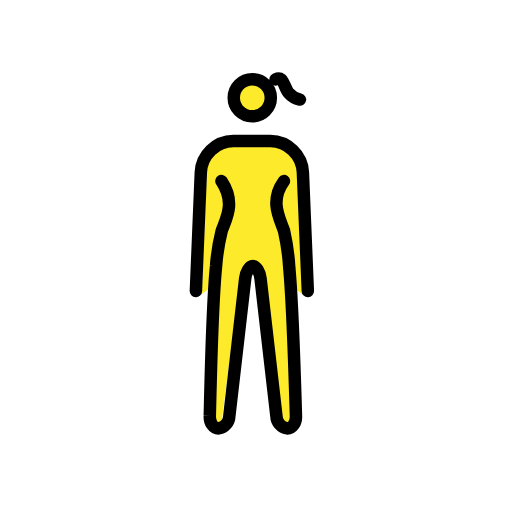
t = 0.00 s
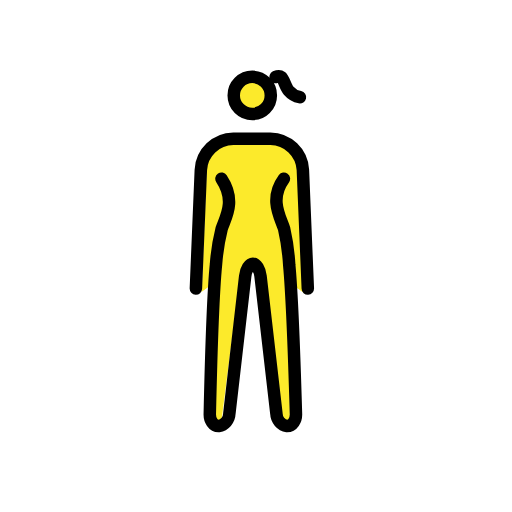
t = 0.48 s
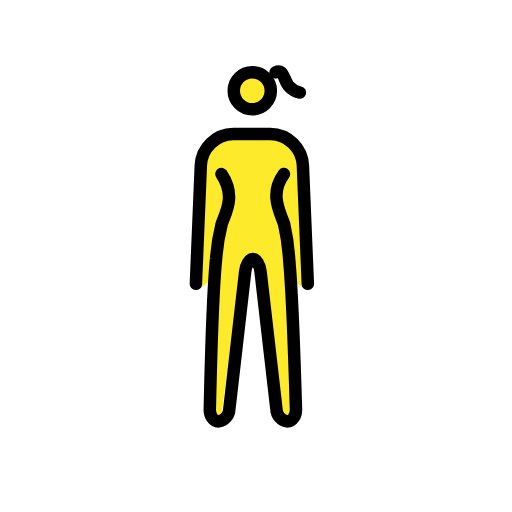
t = 1.43 s
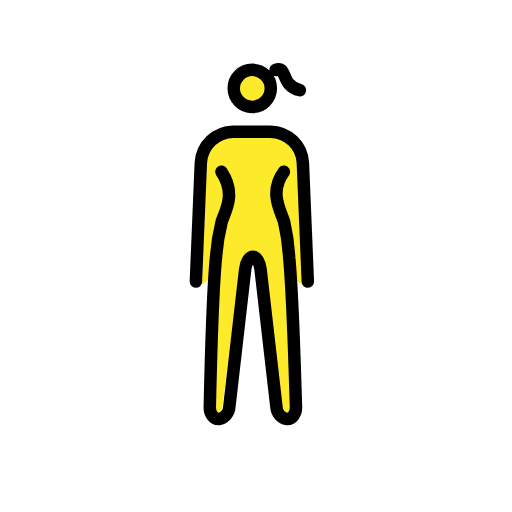
t = 1.90 s
t = 2.38 s: frame unchanged from t = 1.43 s, image omitted
t = 3.33 s: frame unchanged from t = 0.48 s, image omitted

The animated SVG that drew these frames (rendered in a browser with its animation timeline set to each time). Animation: 1 SMIL element (animateTransform=1); one cycle of 3.80 s, repeats indefinitely.

<?xml version='1.0' encoding='utf-8'?>
<svg xmlns="http://www.w3.org/2000/svg" id="emoji" viewBox="-5 -5 82 82" width="200" height="200" role="img">
  <title>OpenMoji: woman standing</title><g><g id="color" />
  <g id="skin">
    <g id="color-2">
      <path fill="#fcea2b" d="M42.533,22.2881a4.3,4.3,0,0,0-4.209-4.1314h-6a4.3,4.3,0,0,0-4.209,4.1314l-.792,19.4393a1.0173,1.0173,0,0,1-.1209.4369l1.3961-.9967.8239,21.0356a1.2322,1.2322,0,0,0,.25.8789.2412.2412,0,0,0,.152.09c.214,0,.656-.4266.735-1.1254l2.8986-22.5033a4.9252,4.9252,0,0,1,.4028-1.1922l.7246-.8052H36.21l.984.6231a4.9259,4.9259,0,0,1,.352,1.3413l2.542,22.5343c.079.6978.522,1.1254.736,1.1254a.242.242,0,0,0,.152-.09c.1922-.2483.4894-.585.4568-.9l-.0762-21.5157L44,42.5" />
      <circle cx="35.4039" cy="10.6511" r="2.969" fill="#fcea2b" />
    </g>
  </g>
  <g id="line">
    <g id="Standing_Woman">
      <g id="line-2">
        <circle cx="35.4039" cy="10.6511" r="2.969" fill="none" stroke="#000" stroke-miterlimit="10" stroke-width="2" />
        <path fill="none" stroke="#000" stroke-linecap="round" stroke-linejoin="round" stroke-width="2" d="M30.47,23.9986c2.3523,3.5329.677,6.107.0317,8a33.37,33.37,0,0,0-.8975,5.6136c-.6,5.9762-1.0025,24.0044-1.0025,24.0044-.055,1.1.575,2,1.4,2a2.076,2.076,0,0,0,1.729-1.987l2.539-22.031c.126-1.093.679-1.987,1.229-1.987s1.1.894,1.229,1.987L39.27,61.63a2.076,2.076,0,0,0,1.729,1.987c.825,0,1.455-.9,1.4-2,0,0-.5226-17.8415-1.0731-23.7627a35.8732,35.8732,0,0,0-.8269-5.8553c-.6173-1.9024-2.416-4.7392-.0287-8" />
      </g>
      <path fill="none" stroke="#000" stroke-linecap="round" stroke-linejoin="round" stroke-width="2" d="M26.3729,41.5891l.792-19a5.274,5.274,0,0,1,5.208-5H38.3a5.274,5.274,0,0,1,5.208,5l.792,19" />
    </g>
    <path fill="none" stroke="#000" stroke-linecap="round" stroke-linejoin="round" stroke-width="2" d="M39.1284,7.7112s.5786-.2695.9252.0177c.4081.3372.6856,1.5991,1.168,2.145a3.2605,3.2605,0,0,0,1.8128,1.0717" />
  </g>
<animateTransform attributeName="transform" type="translate" values="0 0;0 -1.5;0 0" dur="3.8s" repeatCount="indefinite" /></g></svg>
